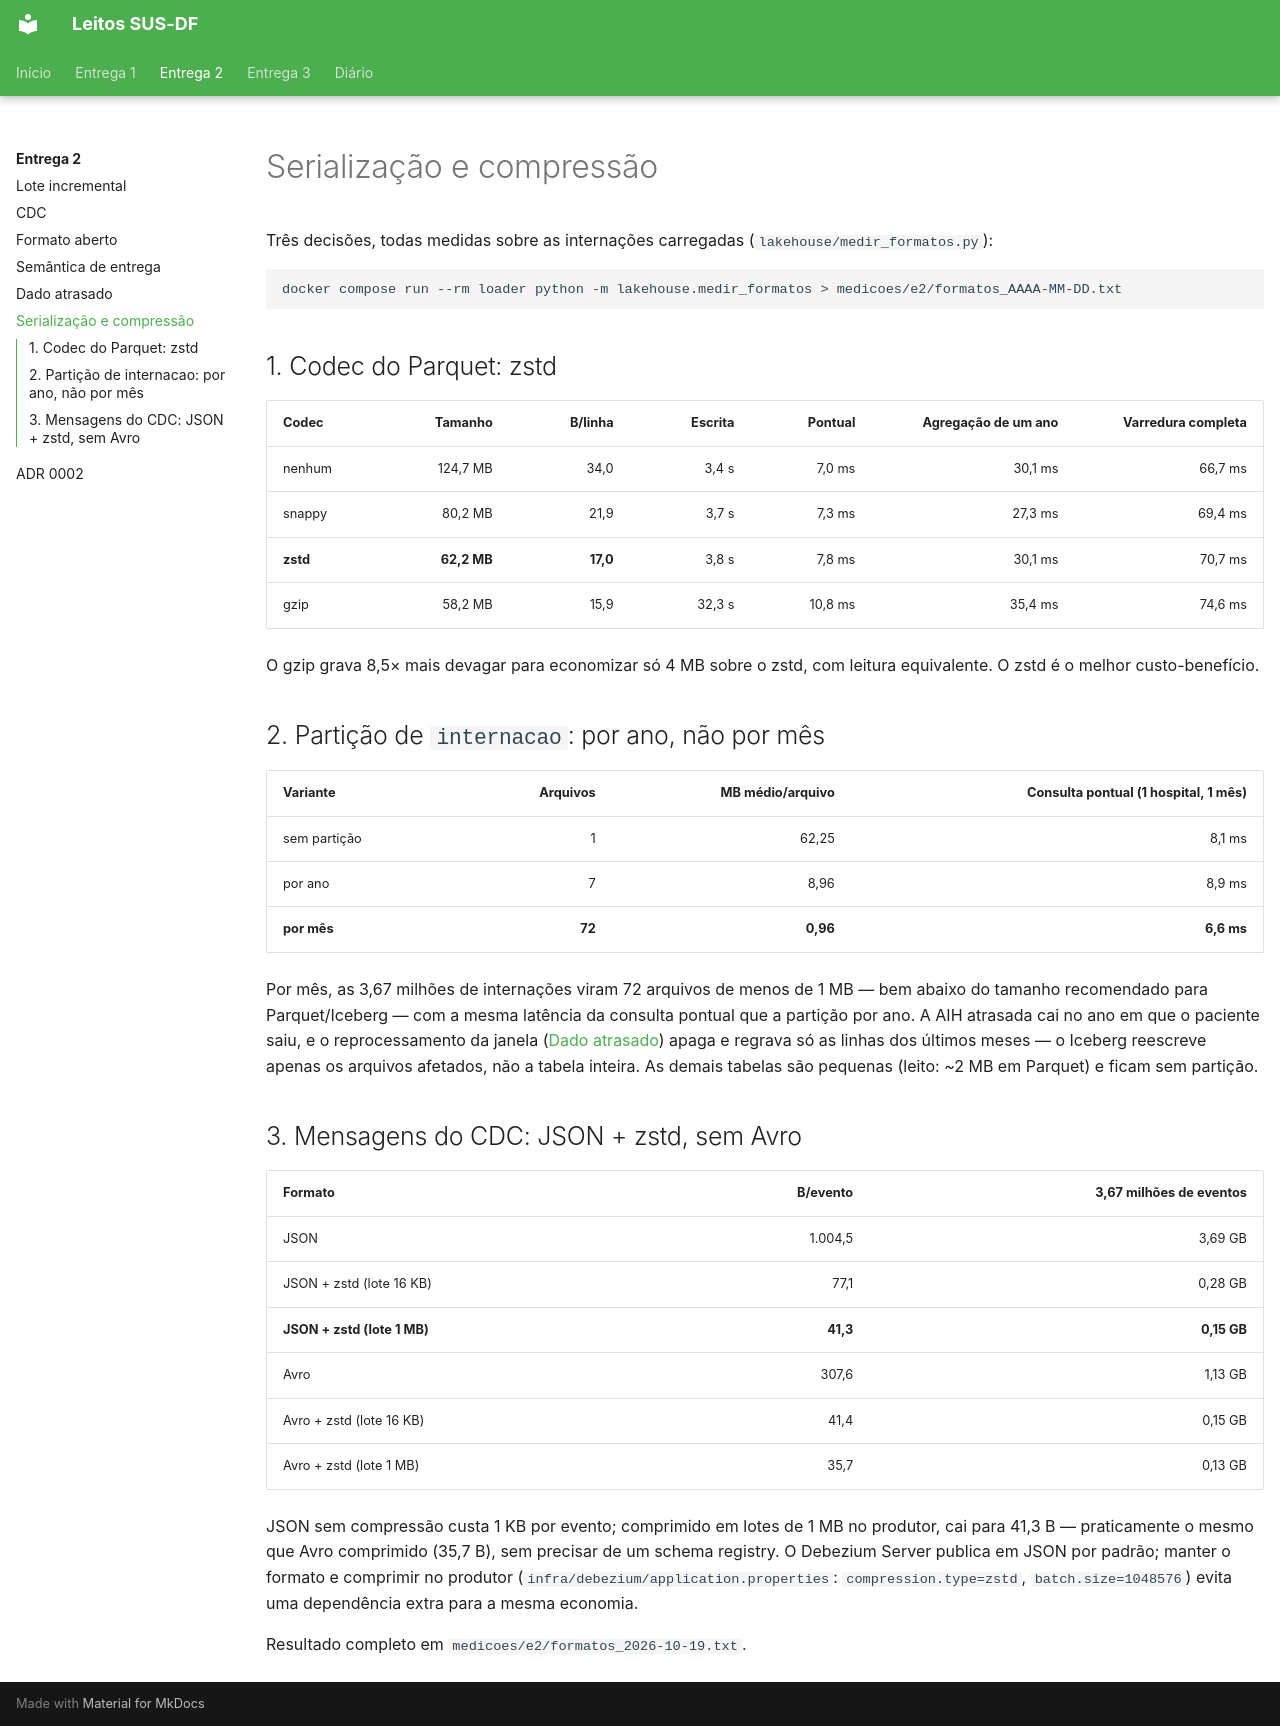

repository: Luckx98/Leitos-SUS-DF · page: e2/06-serializacao-e-compressao/index.html · generator: mkdocs

# Serialização e compressão

Três decisões, todas medidas sobre as internações carregadas (`lakehouse/medir_formatos.py`):

```bash
docker compose run --rm loader python -m lakehouse.medir_formatos > medicoes/e2/formatos_AAAA-MM-DD.txt
```

## 1. Codec do Parquet: zstd

| Codec | Tamanho | B/linha | Escrita | Pontual | Agregação de um ano | Varredura completa |
| --- | ---: | ---: | ---: | ---: | ---: | ---: |
| nenhum | 124,7 MB | 34,0 | 3,4 s | 7,0 ms | 30,1 ms | 66,7 ms |
| snappy | 80,2 MB | 21,9 | 3,7 s | 7,3 ms | 27,3 ms | 69,4 ms |
| **zstd** | **62,2 MB** | **17,0** | 3,8 s | 7,8 ms | 30,1 ms | 70,7 ms |
| gzip | 58,2 MB | 15,9 | 32,3 s | 10,8 ms | 35,4 ms | 74,6 ms |

O gzip grava 8,5× mais devagar para economizar só 4 MB sobre o zstd, com leitura equivalente. O zstd é o melhor custo-benefício.

## 2. Partição de `internacao`: por ano, não por mês

| Variante | Arquivos | MB médio/arquivo | Consulta pontual (1 hospital, 1 mês) |
| --- | ---: | ---: | ---: |
| sem partição | 1 | 62,25 | 8,1 ms |
| por ano | 7 | 8,96 | 8,9 ms |
| **por mês** | **72** | **0,96** | **6,6 ms** |

Por mês, as 3,67 milhões de internações viram 72 arquivos de menos de 1 MB — bem abaixo do tamanho recomendado para Parquet/Iceberg — com a mesma latência da consulta pontual que a partição por ano. A AIH atrasada cai no ano em que o paciente saiu, e o reprocessamento da janela ([Dado atrasado](05-dado-atrasado.md)) apaga e regrava só as linhas dos últimos meses — o Iceberg reescreve apenas os arquivos afetados, não a tabela inteira. As demais tabelas são pequenas (leito: ~2 MB em Parquet) e ficam sem partição.

## 3. Mensagens do CDC: JSON + zstd, sem Avro

| Formato | B/evento | 3,67 milhões de eventos |
| --- | ---: | ---: |
| JSON | 1.004,5 | 3,69 GB |
| JSON + zstd (lote 16 KB) | 77,1 | 0,28 GB |
| **JSON + zstd (lote 1 MB)** | **41,3** | **0,15 GB** |
| Avro | 307,6 | 1,13 GB |
| Avro + zstd (lote 16 KB) | 41,4 | 0,15 GB |
| Avro + zstd (lote 1 MB) | 35,7 | 0,13 GB |

JSON sem compressão custa 1 KB por evento; comprimido em lotes de 1 MB no produtor, cai para 41,3 B — praticamente o mesmo que Avro comprimido (35,7 B), sem precisar de um schema registry. O Debezium Server publica em JSON por padrão; manter o formato e comprimir no produtor (`infra/debezium/application.properties`: `compression.type=zstd`, `batch.size=1048576`) evita uma dependência extra para a mesma economia.

Resultado completo em `medicoes/e2/formatos_2026-10-19.txt`.
